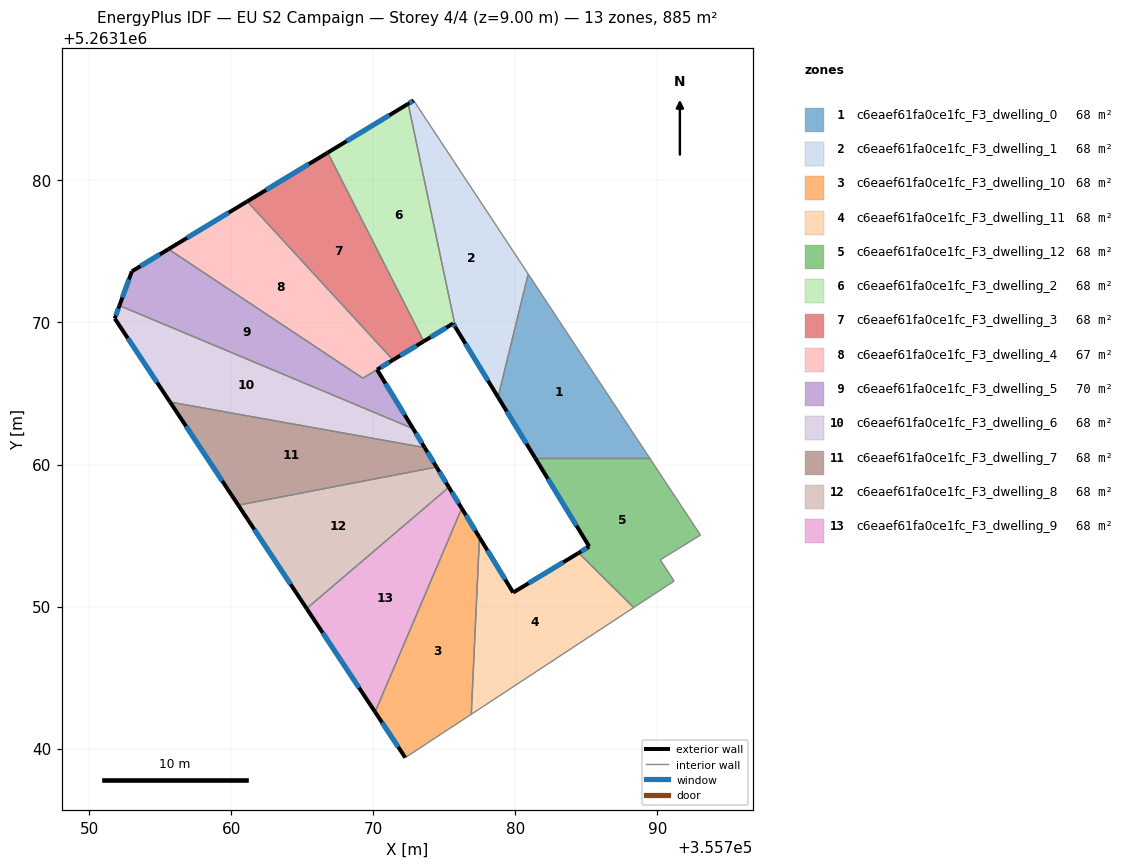
=== STOREY PLAN SPEC (per zone: floor XY polygon, exterior-wall plan segments, windows/doors) ===
zone 1: c6eaef61fa0ce1fc_F3_dwelling_0  (68.1 m²)
  floor: (355780.90, 5263173.41) (355789.45, 5263160.46) (355781.39, 5263160.46) (355778.77, 5263164.74)
  exterior wall: (355778.78, 5263164.74) – (355781.39, 5263160.46)  [5.0 m]
    window: (355779.39, 5263163.74) – (355780.78, 5263161.46)  [4.2 m²]
  interior walls: 3
zone 2: c6eaef61fa0ce1fc_F3_dwelling_1  (68.1 m²)
  floor: (355772.83, 5263185.63) (355780.90, 5263173.41) (355778.77, 5263164.74) (355775.78, 5263169.66) (355772.45, 5263185.39)
  exterior wall: (355775.78, 5263169.66) – (355778.78, 5263164.74)  [5.8 m]
    window: (355776.48, 5263168.50) – (355778.07, 5263165.90)  [4.9 m²]
  exterior wall: (355772.84, 5263185.63) – (355772.45, 5263185.39)  [0.5 m]
    window: (355772.74, 5263185.57) – (355772.54, 5263185.45)  [0.4 m²]
  interior walls: 3
zone 3: c6eaef61fa0ce1fc_F3_dwelling_10  (68.1 m²)
  floor: (355776.22, 5263156.92) (355777.47, 5263154.87) (355776.89, 5263142.42) (355772.24, 5263139.36) (355770.12, 5263142.58)
  exterior wall: (355777.47, 5263154.87) – (355776.22, 5263156.92)  [2.4 m]
    window: (355777.17, 5263155.35) – (355776.51, 5263156.44)  [2.0 m²]
  exterior wall: (355770.12, 5263142.58) – (355772.24, 5263139.36)  [3.8 m]
    window: (355770.62, 5263141.82) – (355771.75, 5263140.12)  [3.2 m²]
  interior walls: 3
zone 4: c6eaef61fa0ce1fc_F3_dwelling_11  (68.1 m²)
  floor: (355784.45, 5263153.77) (355788.32, 5263149.93) (355776.89, 5263142.42) (355777.47, 5263154.87) (355779.84, 5263150.99)
  exterior wall: (355779.84, 5263150.99) – (355777.47, 5263154.87)  [4.6 m]
    window: (355779.28, 5263151.90) – (355778.02, 5263153.96)  [3.8 m²]
  exterior wall: (355784.45, 5263153.77) – (355779.84, 5263150.99)  [5.4 m]
    window: (355783.37, 5263153.12) – (355780.92, 5263151.64)  [4.5 m²]
  interior walls: 3
zone 5: c6eaef61fa0ce1fc_F3_dwelling_12  (68.1 m²)
  floor: (355789.45, 5263160.46) (355793.03, 5263155.03) (355790.20, 5263153.29) (355791.17, 5263151.80) (355788.32, 5263149.93) (355784.45, 5263153.77) (355785.19, 5263154.22) (355781.39, 5263160.46)
  exterior wall: (355785.19, 5263154.22) – (355784.45, 5263153.77)  [0.9 m]
    window: (355785.02, 5263154.12) – (355784.63, 5263153.88)  [0.7 m²]
  exterior wall: (355781.39, 5263160.46) – (355785.19, 5263154.22)  [7.3 m]
    window: (355782.28, 5263158.99) – (355784.30, 5263155.69)  [6.2 m²]
  interior walls: 6
zone 6: c6eaef61fa0ce1fc_F3_dwelling_2  (68.1 m²)
  floor: (355772.45, 5263185.39) (355775.78, 5263169.66) (355775.61, 5263169.93) (355773.54, 5263168.67) (355766.78, 5263181.96)
  exterior wall: (355775.61, 5263169.93) – (355775.78, 5263169.66)  [0.3 m]
    window: (355775.65, 5263169.86) – (355775.74, 5263169.72)  [0.3 m²]
  exterior wall: (355773.54, 5263168.67) – (355775.61, 5263169.93)  [2.4 m]
    window: (355774.03, 5263168.97) – (355775.13, 5263169.63)  [2.0 m²]
  exterior wall: (355772.45, 5263185.39) – (355766.78, 5263181.96)  [6.6 m]
    window: (355771.12, 5263184.59) – (355768.11, 5263182.77)  [5.6 m²]
  interior walls: 2
zone 7: c6eaef61fa0ce1fc_F3_dwelling_3  (68.1 m²)
  floor: (355766.78, 5263181.96) (355773.54, 5263168.67) (355771.37, 5263167.36) (355761.11, 5263178.52)
  exterior wall: (355771.38, 5263167.36) – (355773.54, 5263168.67)  [2.5 m]
    window: (355771.89, 5263167.67) – (355773.03, 5263168.36)  [2.1 m²]
  exterior wall: (355766.78, 5263181.96) – (355761.11, 5263178.52)  [6.6 m]
    window: (355765.45, 5263181.15) – (355762.45, 5263179.33)  [5.6 m²]
  interior walls: 2
zone 8: c6eaef61fa0ce1fc_F3_dwelling_4  (66.6 m²)
  floor: (355761.11, 5263178.52) (355771.37, 5263167.36) (355769.39, 5263166.16) (355769.26, 5263166.08) (355755.57, 5263175.16)
  exterior wall: (355761.11, 5263178.52) – (355755.57, 5263175.16)  [6.5 m]
    window: (355759.81, 5263177.73) – (355756.87, 5263175.95)  [5.5 m²]
  interior walls: 3
zone 9: c6eaef61fa0ce1fc_F3_dwelling_5  (69.6 m²)
  floor: (355771.38, 5263167.36) (355770.26, 5263166.68) (355772.80, 5263162.52) (355752.12, 5263171.19) (355752.99, 5263173.60) (355755.57, 5263175.16) (355769.26, 5263166.08) (355769.39, 5263166.16)
  exterior wall: (355772.80, 5263162.52) – (355770.26, 5263166.68)  [4.9 m]
    window: (355772.20, 5263163.50) – (355770.85, 5263165.70)  [4.1 m²]
  exterior wall: (355752.99, 5263173.60) – (355752.12, 5263171.19)  [2.6 m]
    window: (355752.79, 5263173.03) – (355752.32, 5263171.75)  [2.2 m²]
  exterior wall: (355755.57, 5263175.16) – (355752.99, 5263173.60)  [3.0 m]
    window: (355754.96, 5263174.79) – (355753.60, 5263173.97)  [2.5 m²]
  exterior wall: (355770.26, 5263166.68) – (355771.38, 5263167.36)  [1.3 m]
    window: (355770.52, 5263166.84) – (355771.11, 5263167.20)  [1.1 m²]
  interior walls: 3
zone 10: c6eaef61fa0ce1fc_F3_dwelling_6  (68.1 m²)
  floor: (355772.80, 5263162.52) (355773.61, 5263161.19) (355755.68, 5263164.40) (355751.79, 5263170.28) (355752.12, 5263171.19)
  exterior wall: (355773.61, 5263161.19) – (355772.80, 5263162.52)  [1.6 m]
    window: (355773.42, 5263161.50) – (355772.99, 5263162.21)  [1.3 m²]
  exterior wall: (355751.79, 5263170.28) – (355755.68, 5263164.40)  [7.1 m]
    window: (355752.70, 5263168.90) – (355754.77, 5263165.78)  [5.9 m²]
  exterior wall: (355752.12, 5263171.19) – (355751.79, 5263170.28)  [1.0 m]
    window: (355752.04, 5263170.98) – (355751.87, 5263170.49)  [0.8 m²]
  interior walls: 2
zone 11: c6eaef61fa0ce1fc_F3_dwelling_7  (68.1 m²)
  floor: (355773.61, 5263161.19) (355774.44, 5263159.82) (355760.49, 5263157.14) (355755.68, 5263164.40)
  exterior wall: (355774.44, 5263159.82) – (355773.61, 5263161.19)  [1.6 m]
    window: (355774.25, 5263160.14) – (355773.80, 5263160.87)  [1.4 m²]
  exterior wall: (355755.68, 5263164.40) – (355760.49, 5263157.14)  [8.7 m]
    window: (355756.81, 5263162.69) – (355759.36, 5263158.84)  [7.4 m²]
  interior walls: 2
zone 12: c6eaef61fa0ce1fc_F3_dwelling_8  (68.1 m²)
  floor: (355774.44, 5263159.82) (355775.31, 5263158.40) (355765.30, 5263149.86) (355760.49, 5263157.14)
  exterior wall: (355775.31, 5263158.40) – (355774.44, 5263159.82)  [1.7 m]
    window: (355775.11, 5263158.73) – (355774.65, 5263159.49)  [1.4 m²]
  exterior wall: (355760.49, 5263157.14) – (355765.30, 5263149.86)  [8.7 m]
    window: (355761.62, 5263155.43) – (355764.17, 5263151.57)  [7.4 m²]
  interior walls: 2
zone 13: c6eaef61fa0ce1fc_F3_dwelling_9  (68.1 m²)
  floor: (355775.31, 5263158.40) (355776.22, 5263156.92) (355770.12, 5263142.58) (355765.30, 5263149.86)
  exterior wall: (355776.22, 5263156.92) – (355775.31, 5263158.40)  [1.7 m]
    window: (355776.01, 5263157.26) – (355775.53, 5263158.05)  [1.5 m²]
  exterior wall: (355765.30, 5263149.86) – (355770.12, 5263142.58)  [8.7 m]
    window: (355766.43, 5263148.15) – (355768.99, 5263144.29)  [7.4 m²]
  interior walls: 2

=== DERIVED (storey summary) ===
Building: EU S2 Campaign
Storey: 4 of 4  (floor level z = 9.00 m)
Storey gross floor area: 885.1 m²
Zones on this storey: 13
  - c6eaef61fa0ce1fc_F3_dwelling_0: floor 68.1 m²; exterior wall 5.0 m (15.1 m²); 1 window(s) 4.2 m²; WWR 28.1%
  - c6eaef61fa0ce1fc_F3_dwelling_1: floor 68.1 m²; exterior wall 6.2 m (18.6 m²); 2 window(s) 5.2 m²; WWR 28.1%
  - c6eaef61fa0ce1fc_F3_dwelling_10: floor 68.1 m²; exterior wall 6.2 m (18.7 m²); 2 window(s) 5.3 m²; WWR 28.1%
  - c6eaef61fa0ce1fc_F3_dwelling_11: floor 68.1 m²; exterior wall 9.9 m (29.8 m²); 2 window(s) 8.4 m²; WWR 28.1%
  - c6eaef61fa0ce1fc_F3_dwelling_12: floor 68.1 m²; exterior wall 8.2 m (24.5 m²); 2 window(s) 6.9 m²; WWR 28.1%
  - c6eaef61fa0ce1fc_F3_dwelling_2: floor 68.1 m²; exterior wall 9.4 m (28.1 m²); 3 window(s) 7.9 m²; WWR 28.1%
  - c6eaef61fa0ce1fc_F3_dwelling_3: floor 68.1 m²; exterior wall 9.2 m (27.5 m²); 2 window(s) 7.7 m²; WWR 28.1%
  - c6eaef61fa0ce1fc_F3_dwelling_4: floor 66.6 m²; exterior wall 6.5 m (19.5 m²); 1 window(s) 5.5 m²; WWR 28.1%
  - c6eaef61fa0ce1fc_F3_dwelling_5: floor 69.6 m²; exterior wall 11.8 m (35.3 m²); 4 window(s) 9.9 m²; WWR 28.1%
  - c6eaef61fa0ce1fc_F3_dwelling_6: floor 68.1 m²; exterior wall 9.6 m (28.7 m²); 3 window(s) 8.1 m²; WWR 28.1%
  - c6eaef61fa0ce1fc_F3_dwelling_7: floor 68.1 m²; exterior wall 10.3 m (30.9 m²); 2 window(s) 8.7 m²; WWR 28.1%
  - c6eaef61fa0ce1fc_F3_dwelling_8: floor 68.1 m²; exterior wall 10.4 m (31.2 m²); 2 window(s) 8.8 m²; WWR 28.1%
  - c6eaef61fa0ce1fc_F3_dwelling_9: floor 68.1 m²; exterior wall 10.5 m (31.4 m²); 2 window(s) 8.8 m²; WWR 28.1%
Zone adjacency (shared interzone walls):
  - c6eaef61fa0ce1fc_F3_dwelling_0 ↔ c6eaef61fa0ce1fc_F3_dwelling_1
  - c6eaef61fa0ce1fc_F3_dwelling_0 ↔ c6eaef61fa0ce1fc_F3_dwelling_12
  - c6eaef61fa0ce1fc_F3_dwelling_1 ↔ c6eaef61fa0ce1fc_F3_dwelling_2
  - c6eaef61fa0ce1fc_F3_dwelling_10 ↔ c6eaef61fa0ce1fc_F3_dwelling_11
  - c6eaef61fa0ce1fc_F3_dwelling_10 ↔ c6eaef61fa0ce1fc_F3_dwelling_9
  - c6eaef61fa0ce1fc_F3_dwelling_11 ↔ c6eaef61fa0ce1fc_F3_dwelling_12
  - c6eaef61fa0ce1fc_F3_dwelling_2 ↔ c6eaef61fa0ce1fc_F3_dwelling_3
  - c6eaef61fa0ce1fc_F3_dwelling_3 ↔ c6eaef61fa0ce1fc_F3_dwelling_4
  - c6eaef61fa0ce1fc_F3_dwelling_4 ↔ c6eaef61fa0ce1fc_F3_dwelling_5
  - c6eaef61fa0ce1fc_F3_dwelling_5 ↔ c6eaef61fa0ce1fc_F3_dwelling_6
  - c6eaef61fa0ce1fc_F3_dwelling_6 ↔ c6eaef61fa0ce1fc_F3_dwelling_7
  - c6eaef61fa0ce1fc_F3_dwelling_7 ↔ c6eaef61fa0ce1fc_F3_dwelling_8
  - c6eaef61fa0ce1fc_F3_dwelling_8 ↔ c6eaef61fa0ce1fc_F3_dwelling_9